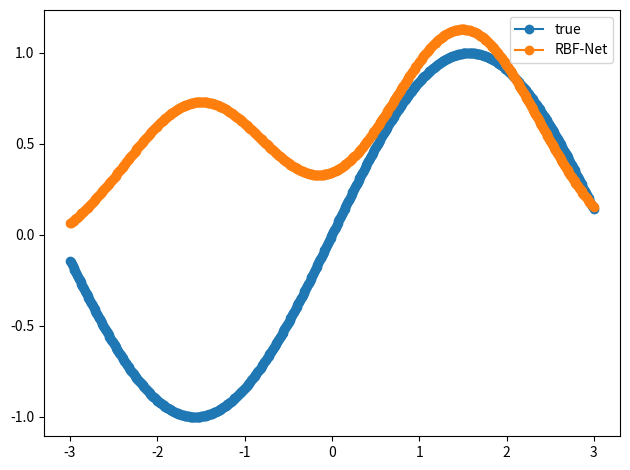

Generate this figure with matplotlib:
from math import exp
from math import sin
from math import pi
import numpy as np
import matplotlib.pyplot as plt

#高斯核函数
def rbf(x, c, s):
    """
    核函数
    :param x: 输入单个数据
    :param c: 中心值
    :param s: 偏差
    :return:
    """
    return exp(-1 / (2 * s**2) * (x-c)**2)


def kmeans(X, k):
    """k临近法处理一维数据

    Arguments:
        X {ndarray} -- Mx1 维输入
        k {int} -- 聚类数目

    Returns:
        ndarray -- A kx1 array of final cluster centers
    """

    # randomly select initial clusters from input data
    clusters = np.random.choice(np.squeeze(X), size=k)
    prevClusters = clusters.copy()
    stds = np.zeros(k)
    converged = False

    while not converged:
        """
        compute distances for each cluster center to each point 
        where (distances[i, j] represents the distance between the ith point and jth cluster)
        """
        distances = np.squeeze(np.abs(X[:, np.newaxis] - clusters[np.newaxis, :]))

        # find the cluster that's closest to each point
        closestCluster = np.argmin(distances, axis=1)

        # update clusters by taking the mean of all of the points assigned to that cluster
        for i in range(k):
            pointsForCluster = X[closestCluster == i]
            if len(pointsForCluster) > 0:
                clusters[i] = np.mean(pointsForCluster, axis=0)

        # converge if clusters haven't moved
        converged = np.linalg.norm(clusters - prevClusters) < 1e-6
        prevClusters = clusters.copy()

    distances = np.squeeze(np.abs(X[:, np.newaxis] - clusters[np.newaxis, :]))
    closestCluster = np.argmin(distances, axis=1)

    clustersWithNoPoints = []
    for i in range(k):
        pointsForCluster = X[closestCluster == i]
        if len(pointsForCluster) < 2:
            # keep track of clusters with no points or 1 point
            clustersWithNoPoints.append(i)
            continue
        else:
            stds[i] = np.std(X[closestCluster == i])

    # if there are clusters with 0 or 1 points, take the mean std of the other clusters
    if len(clustersWithNoPoints) > 0:
        pointsToAverage = []
        for i in range(k):
            if i not in clustersWithNoPoints:
                pointsToAverage.append(X[closestCluster == i])
        pointsToAverage = np.concatenate(pointsToAverage).ravel()
        stds[clustersWithNoPoints] = np.mean(np.std(pointsToAverage))

    return clusters, stds

class RBFNet:
    """Implementation of a Radial Basis Function Network"""

    def __init__(self, k=2, lr=0.01, epochs=1, rbf=rbf, inferStds=True):
        self.k = k
        self.lr = lr
        self.epochs = epochs
        self.rbf = rbf
        self.inferStds = inferStds

        self.w = np.random.randn(k)
        print(self.w)
        self.b = np.random.randn(1)
        print(self.b)

    def fit(self, X, y):
        if self.inferStds:
            # compute stds from data
            self.centers, self.stds = kmeans(X, self.k)
            print(self.centers)
            print(self.stds)
        else:
            # use a fixed std
            self.centers, _ = kmeans(X, self.k)
            dMax = max([np.abs(c1 - c2) for c1 in self.centers for c2 in self.centers])
            self.stds = np.repeat(dMax / np.sqrt(2 * self.k), self.k)

        # training
        for epoch in range(self.epochs):
            for i in range(X.shape[0]):
                # forward pass
                # 计算核函数转换后的输入
                a = np.array([self.rbf(X[i], c, s) for c, s, in zip(self.centers, self.stds)])
                print(a)
                F = a.T.dot(self.w) + self.b
                print("a.T" + str(a.T))
                print("F" + str(F))
                loss = (y[i] - F).flatten() ** 2
                #print('Loss: {0:.2f}'.format(loss[0]))

                # backward pass
                error = -(y[i] - F).flatten()

                # online update
                self.w = self.w - self.lr * a * error
                self.b = self.b - self.lr * error

    def predict(self, X):
        y_pred = []
        for i in range(X.shape[0]):
            a = np.array([self.rbf(X[i], c, s) for c, s, in zip(self.centers, self.stds)])
            F = a.T.dot(self.w) + self.b
            y_pred.append(F)
        return np.array(y_pred)

"""
NUM_SAMPLES = 100
X = np.random.uniform(0., 1., NUM_SAMPLES)
X = np.sort(X, axis=0)
print(X)
noise = np.random.uniform(-0.1, 0.1, NUM_SAMPLES)
print(noise)
y = np.sin(2 * np.pi * X) + noise
"""

X = np.linspace(-3,3,600)
y = []
for i in X:
    y.append(sin(i))

"""
X = np.linspace(-6 * pi, 6 * pi, 1200)
y = []
for i in X:
    y.append(sin(i) / abs(i))
"""
"""
X = np.linspace(0.1, 10, 1200)
y = []
for i in X:
    y.append(1 / (i * i * i))
"""
rbfnet = RBFNet(lr=1e-2, k=2)
rbfnet.fit(X, y)

y_pred = rbfnet.predict(X)

plt.plot(X, y, '-o', label='true')
plt.plot(X, y_pred, '-o', label='RBF-Net')
plt.legend()

plt.tight_layout()
#plt.show()
